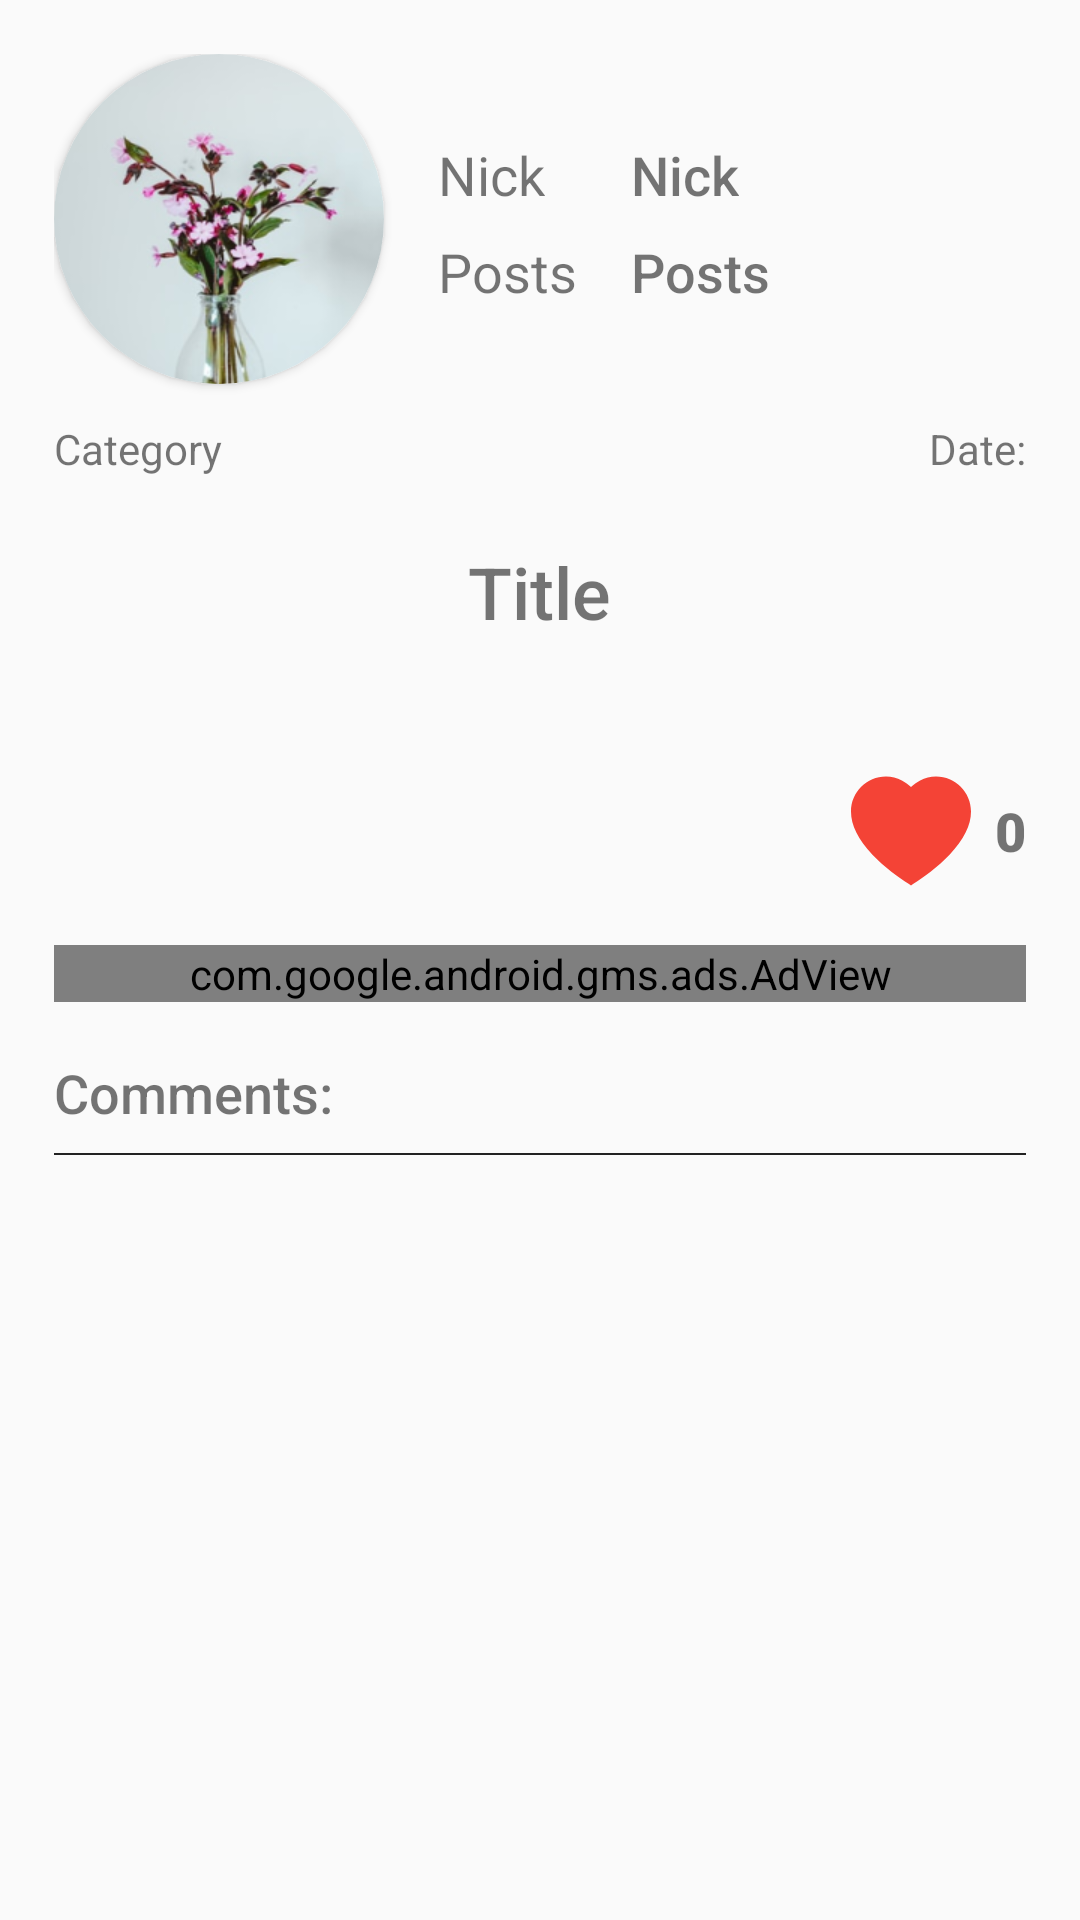

Produce the Android XML layout that renders to this screen, including the resource entries it uses.
<!-- AndroidManifest.xml: application theme AppTheme -->
<!-- res/layout/activity_post.xml -->
<?xml version="1.0" encoding="utf-8"?>

<ScrollView xmlns:android="http://schemas.android.com/apk/res/android"
    xmlns:tools="http://schemas.android.com/tools"
    android:layout_width="match_parent"
    android:layout_height="match_parent"
    xmlns:app="http://schemas.android.com/apk/res-auto">

    <GridLayout
        android:layout_width="match_parent"
        android:layout_height="wrap_content"
        android:padding="18dp"
        android:rowCount="9"
        android:columnCount="4"
        tools:ignore="WebViewLayout">

        <androidx.cardview.widget.CardView
            android:layout_width="110dp"
            android:layout_height="110dp"
            android:layout_marginEnd="18dp"
            android:layout_marginBottom="12dp"
            app:cardCornerRadius="55dp"
            android:layout_row="0"
            android:layout_rowSpan="2"
            android:layout_column="0"
            >
            <ImageView
                android:id="@+id/post_author_profile_picture"
                android:layout_width="match_parent"
                android:layout_height="match_parent"
                android:scaleType="centerCrop"
                android:background="@drawable/avatar_default"
                android:contentDescription="@string/avatar" />
        </androidx.cardview.widget.CardView>

        <TextView
            android:id="@+id/_nick"
            android:layout_width="wrap_content"
            android:layout_height="wrap_content"
            android:layout_row="0"
            android:layout_column="1"
            android:layout_marginTop="28dp"
            android:text="@string/nick"
            android:textSize="18sp" />

        <TextView
            android:id="@+id/post_author_nick"
            android:layout_width="wrap_content"
            android:layout_height="wrap_content"
            android:layout_row="0"
            android:layout_column="2"
            android:layout_marginStart="18dp"
            android:layout_marginTop="28dp"
            android:fontFamily="sans-serif-medium"
            android:text="@string/nick"
            android:textSize="18sp" />

        <TextView
            android:id="@+id/_posts"
            android:layout_width="wrap_content"
            android:layout_height="wrap_content"
            android:layout_row="1"
            android:layout_column="1"
            android:layout_marginTop="8dp"
            android:text="@string/posts"
            android:textSize="18sp" />

        <TextView
            android:id="@+id/post_author_posts_count"
            android:layout_width="wrap_content"
            android:layout_height="wrap_content"
            android:layout_row="1"
            android:layout_column="2"
            android:layout_marginStart="18dp"
            android:layout_marginTop="8dp"
            android:fontFamily="sans-serif-medium"
            android:text="@string/posts"
            android:textSize="18sp" />

        <TextView
            android:id="@+id/post_date"
            android:layout_width="wrap_content"
            android:layout_height="wrap_content"
            android:layout_gravity="bottom|end"
            android:layout_row="2"
            android:layout_column="3"
            android:text="@string/date" />

        <TextView
            android:id="@+id/post_category"
            android:layout_width="wrap_content"
            android:layout_height="wrap_content"
            android:layout_row="2"
            android:layout_column="0"
            android:layout_gravity="center_vertical"
            android:text="@string/category"/>

        <TextView
            android:id="@+id/post_title"
            android:layout_width="wrap_content"
            android:layout_height="wrap_content"
            android:layout_row="3"
            android:layout_column="0"
            android:layout_columnSpan="4"
            android:layout_gravity="center_horizontal"
            android:layout_marginTop="22dp"
            android:fontFamily="sans-serif-medium"
            android:text="@string/title"
            android:textAlignment="center"
            android:textSize="24sp" />


        <TextView
            android:id="@+id/post_content"
            android:layout_width="match_parent"
            android:layout_height="wrap_content"
            android:layout_row="4"
            android:layout_column="0"
            android:layout_columnSpan="4"
            android:layout_gravity="start"
            android:layout_marginTop="22dp"
            android:fontFamily="sans-serif"
            android:textSize="16sp" />



        <LinearLayout
            android:layout_width="wrap_content"
            android:layout_height="wrap_content"
            android:orientation="horizontal"
            android:layout_row="5"
            android:layout_column="3"
            android:gravity="center"
            android:layout_gravity="end">

            <ImageView
                android:id="@+id/giveLikeButton"
                android:layout_width="0dp"
                android:layout_height="wrap_content"
                android:layout_weight="1"
                app:srcCompat="@drawable/ic_heart" />

            <TextView
                android:id="@+id/post_likes_count"
                android:layout_width="0dp"
                android:layout_height="wrap_content"
                android:layout_weight="1"
                android:layout_marginStart="8dp"
                android:fontFamily="sans-serif-black"
                android:text="@string/zero"
                android:textSize="18sp" />

        </LinearLayout>

        <com.google.android.gms.ads.AdView
            xmlns:ads="http://schemas.android.com/apk/res-auto"
            android:id="@+id/adView"
            android:layout_marginTop="18dp"
            android:layout_marginBottom="18dp"
            android:layout_row="6"
            android:layout_column="0"
            android:layout_columnSpan="4"
            android:layout_width="match_parent"
            android:layout_height="wrap_content"
            ads:adSize="BANNER"
            ads:adUnitId="ca-app-pub-3940256099942544/6300978111">
            
        </com.google.android.gms.ads.AdView>

        <TextView
            android:id="@+id/textView12"
            android:layout_width="wrap_content"
            android:layout_height="wrap_content"
            android:layout_row="7"
            android:layout_column="0"
            android:fontFamily="sans-serif-medium"
            android:text="@string/comments"
            android:textSize="18sp" />

        <View android:id="@+id/separator"
            android:background="@color/colorPrimaryDark"
            android:layout_width = "fill_parent"
            android:layout_height="0.5dp"
            android:layout_marginTop="8dp"
            android:layout_row="8"
            android:layout_column="0"
            android:layout_columnSpan="4"/>


    </GridLayout>
</ScrollView>
<!-- resources referenced by this layout -->
<resources>
  <color name="colorPrimaryDark">#222222</color>
  <!-- drawable avatar_default: png bitmap (drawable, 49078 bytes) -->
  <!-- drawable ic_heart (drawable) -->
  <vector xmlns:android="http://schemas.android.com/apk/res/android"
      android:width="40dp"
      android:height="40dp"
      android:viewportWidth="485"
      android:viewportHeight="485">
    <path
        android:fillColor="#F44336"
        android:pathData="M343.611,22.543c-22.614,0 -44.227,5.184 -64.238,15.409c-13.622,6.959 -26.135,16.205 -36.873,27.175c-10.738,-10.97 -23.251,-20.216 -36.873,-27.175c-20.012,-10.225 -41.625,-15.409 -64.239,-15.409C63.427,22.543 0,85.97 0,163.932c0,55.219 29.163,113.866 86.678,174.314c48.022,50.471 106.816,92.543 147.681,118.95l8.141,5.261l8.141,-5.261c40.865,-26.406 99.659,-68.479 147.681,-118.95C455.837,277.798 485,219.151 485,163.932C485,85.97 421.573,22.543 343.611,22.543z"/>
  </vector>
  <string name="avatar">avatar</string>
  <string name="category">Category</string>
  <string name="comments">Comments:</string>
  <string name="date">Date:</string>
  <string name="nick">Nick</string>
  <string name="posts">Posts</string>
  <string name="title">Title</string>
  <string name="zero" translatable="false">0</string>
  <style name="AppTheme" parent="Theme.AppCompat.Light.NoActionBar">
          
          <item name="colorPrimary">@color/colorPrimaryBlue</item>
          <item name="colorPrimaryDark">@color/colorPrimaryPurple</item>
          <item name="colorAccent">@color/colorPrimaryDark</item>
          <item name="android:textColorHighlight">@color/colorPrimaryPurple</item>
  
      </style>
  <color name="colorPrimaryBlue">#ADE5FB</color>
  <color name="colorPrimaryPurple">#EFC3FD</color>
</resources>
